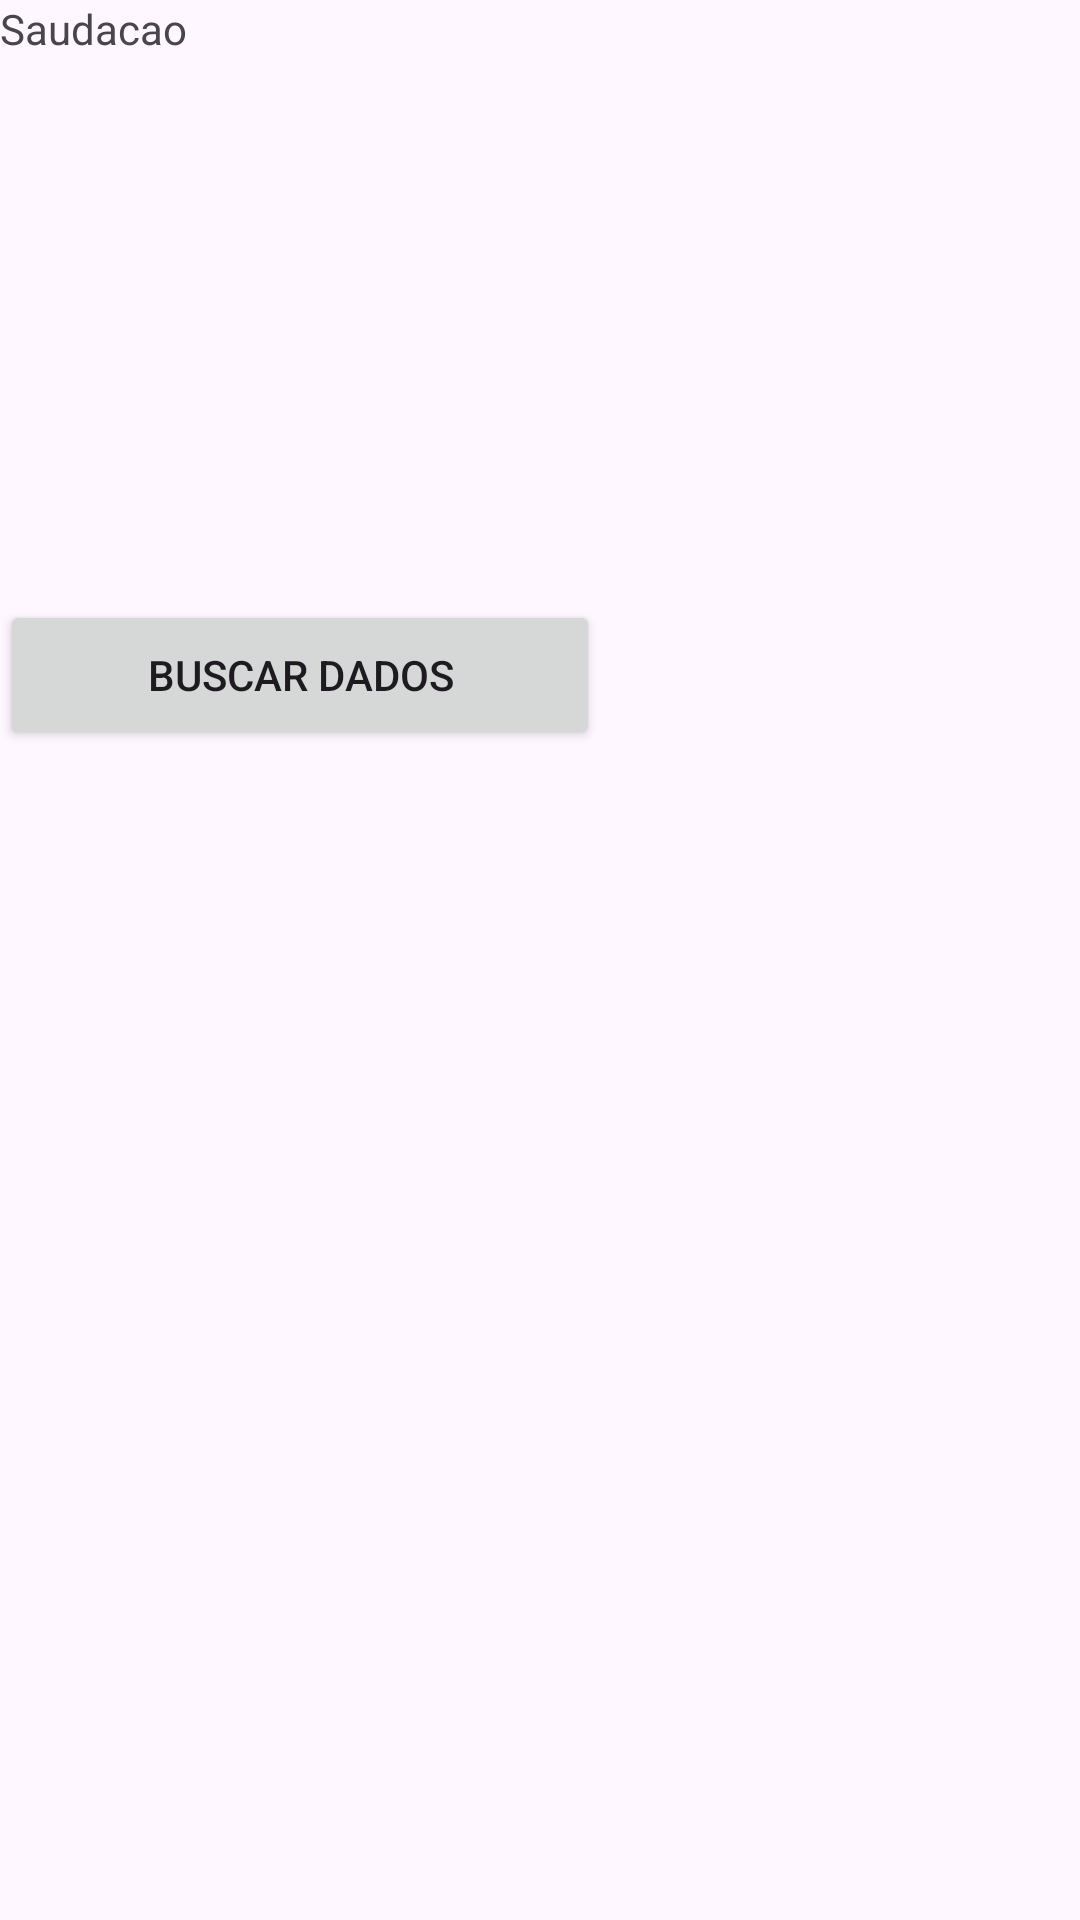

This screen was rendered from an Android layout file. Write that file and the resources it references.
<!-- AndroidManifest.xml: application theme Theme.DDM_NATIVO_20242 -->
<!-- res/layout/activity_tela_inicial.xml -->
<?xml version="1.0" encoding="utf-8"?>
<LinearLayout
    android:layout_width="match_parent"
    android:layout_height="match_parent"
    android:orientation="vertical"
    xmlns:android="http://schemas.android.com/apk/res/android">

    <TextView
        android:id="@+id/tv"
        android:layout_width="200dp"
        android:layout_height="200dp"
        android:text="Saudacao"
        />
    <Button
        android:id="@+id/bt"
        android:layout_width="200dp"
        android:layout_height="50dp"
        android:text="Buscar Dados"
        />
</LinearLayout>
<!-- resources referenced by this layout -->
<resources>
  <style name="Theme.DDM_NATIVO_20242" parent="Base.Theme.DDM_NATIVO_20242" />
  <style name="Base.Theme.DDM_NATIVO_20242" parent="Theme.Material3.DayNight.NoActionBar">
          
          
      </style>
</resources>
